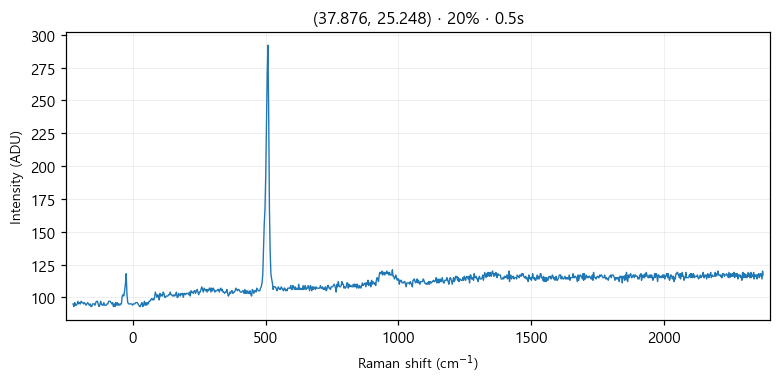

The data file committed next to this chart (first rows):
# laser_power_pct, 20
# exposure_time, 0.5
# laser_nm, 532
# mode, single
pixel_index, raman_shift_cm-1, wavelength_nm, intensity
0, -224.8, 525.7, 95.0
1, -221.8, 525.8, 93.0
2, -218.7, 525.9, 96.0
3, -215.6, 526, 94.0
4, -212.6, 526.1, 94.0
5, -209.5, 526.2, 95.0
6, -206.5, 526.2, 97.0
7, -203.4, 526.3, 95.0
8, -200.3, 526.4, 96.0
9, -197.3, 526.5, 95.0
10, -194.2, 526.6, 97.0
11, -191.2, 526.7, 96.0
12, -188.1, 526.7, 96.0
13, -185.1, 526.8, 95.0
14, -182, 526.9, 96.0
15, -179, 527, 95.0
16, -175.9, 527.1, 94.0
17, -172.9, 527.2, 95.0
18, -169.8, 527.3, 96.0
19, -166.8, 527.3, 95.0
20, -163.7, 527.4, 94.0
21, -160.7, 527.5, 95.0
22, -157.6, 527.6, 93.0
23, -154.6, 527.7, 93.0
24, -151.6, 527.8, 95.0
25, -148.5, 527.9, 95.0
26, -145.5, 527.9, 95.0
27, -142.4, 528, 94.0
28, -139.4, 528.1, 96.0
29, -136.4, 528.2, 97.0
30, -133.3, 528.3, 97.0
31, -130.3, 528.4, 95.0
32, -127.3, 528.4, 93.0
33, -124.3, 528.5, 94.0
34, -121.2, 528.6, 97.0
35, -118.2, 528.7, 95.0
36, -115.2, 528.8, 94.0
37, -112.2, 528.9, 94.0
38, -109.1, 529, 96.0
39, -106.1, 529, 94.0
40, -103.1, 529.1, 94.0
41, -100.1, 529.2, 94.0
42, -97.05, 529.3, 95.0
43, -94.03, 529.4, 95.0
44, -91.01, 529.5, 97.0
45, -88, 529.5, 97.0
46, -84.98, 529.6, 97.0
47, -81.97, 529.7, 96.0
48, -78.96, 529.8, 95.0
49, -75.95, 529.9, 96.0
50, -72.94, 530, 93.0
51, -69.93, 530, 95.0
52, -66.93, 530.1, 93.0
53, -63.92, 530.2, 96.0
54, -60.92, 530.3, 94.0
55, -57.91, 530.4, 96.0
... 968 more rows
